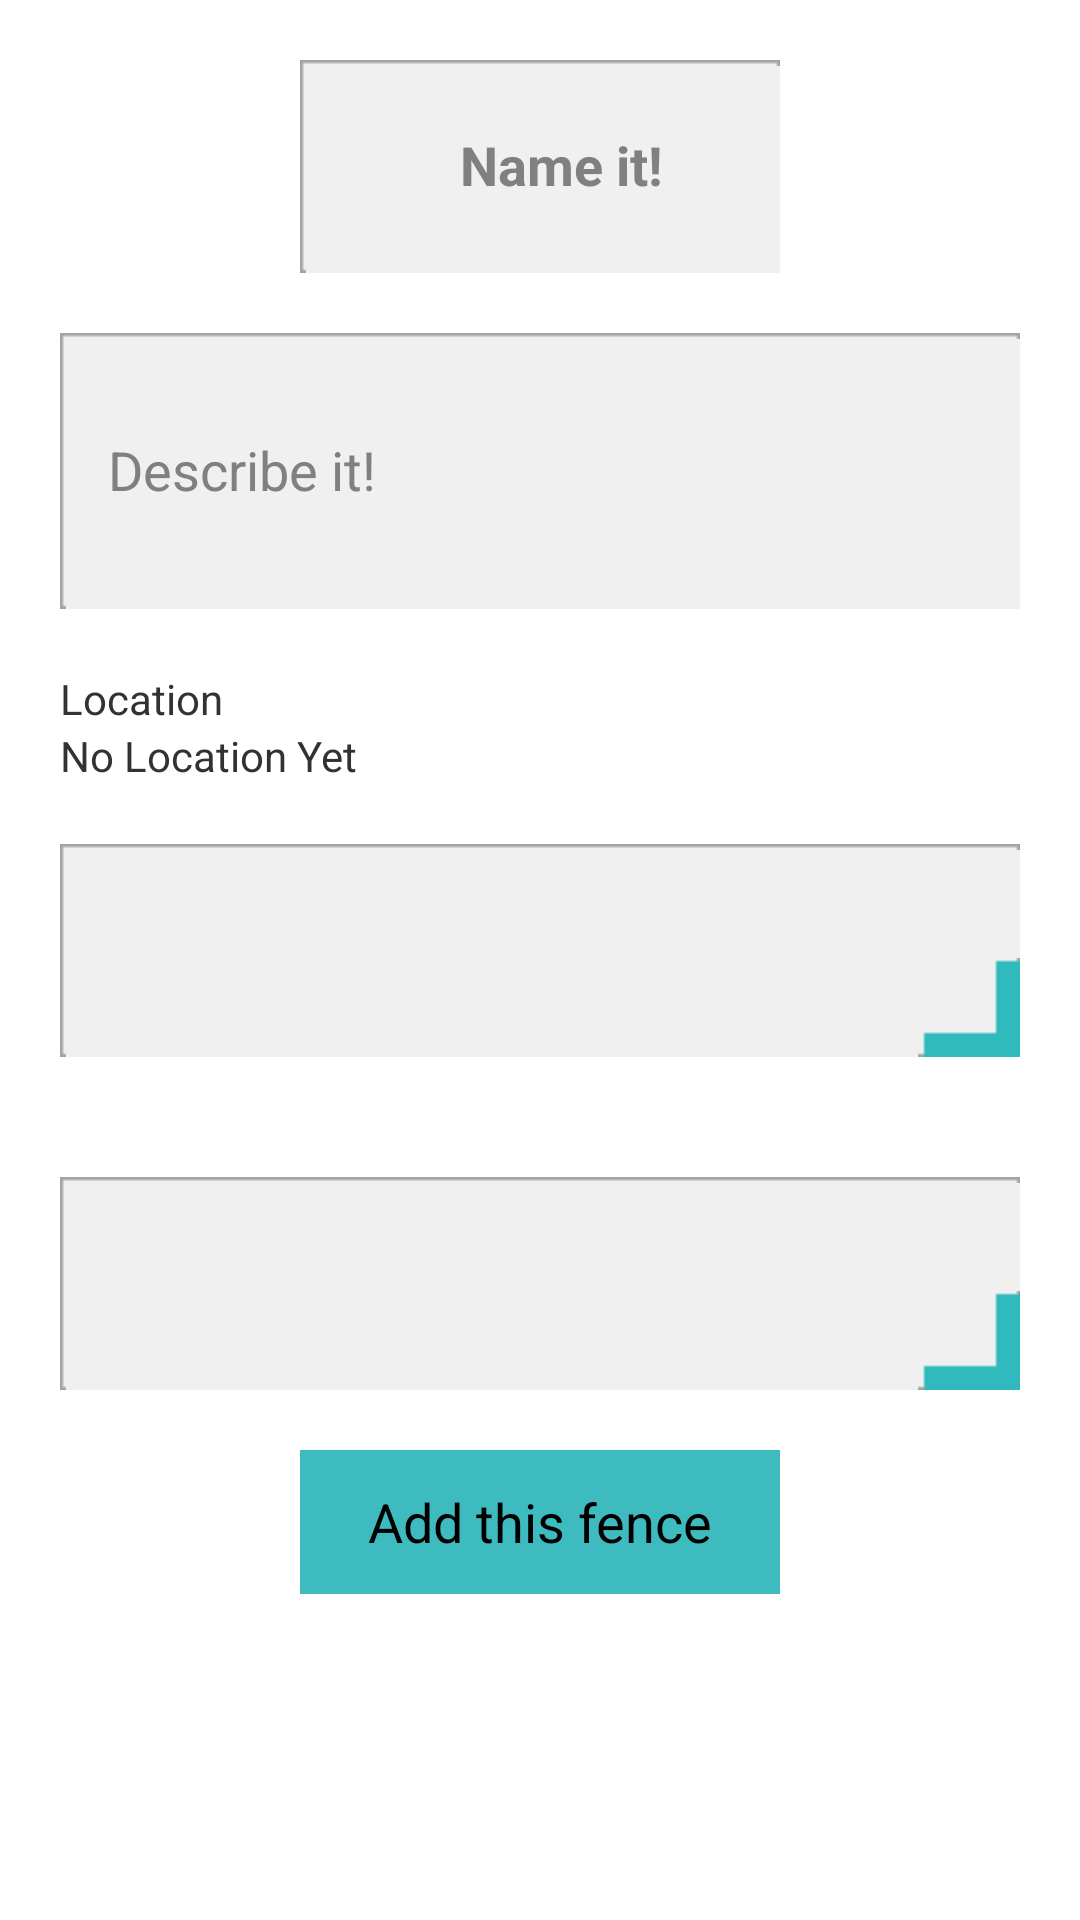

Android layout source for this screen:
<!-- AndroidManifest.xml: application theme AppTheme -->
<!-- res/layout/add_fence_form.xml -->
<?xml version="1.0" encoding="utf-8"?>
<LinearLayout
        xmlns:android="http://schemas.android.com/apk/res/android"
        android:orientation="vertical"
        android:layout_width="match_parent"
        android:layout_height="wrap_content">


    <EditText
            android:layout_width="fill_parent"
            android:layout_height="wrap_content"
            android:hint="Name it!"
            android:background="@drawable/box"
            android:layout_marginRight="@dimen/large_margin"
            android:layout_marginLeft="@dimen/large_margin"
            android:layout_marginTop="@dimen/small_margin"
            android:layout_marginBottom="@dimen/small_margin"
            android:paddingLeft="16dp"
            android:textStyle="bold"
            android:id="@+id/nameEditText"
            android:gravity="center"
            android:layout_gravity="left|center_vertical"/>


    <EditText
            android:layout_width="fill_parent"
            android:layout_height="wrap_content"
            android:hint="Describe it!"
            android:lines="4"
            android:paddingLeft="16dp"
            android:background="@drawable/box"
            android:layout_marginRight="@dimen/small_margin"
            android:layout_marginLeft="@dimen/small_margin"
            android:id="@+id/descriptionEditText"
            android:layout_gravity="left|center_vertical"/>

    <TextView
            android:text="Location"
            android:layout_marginTop="@dimen/small_margin"
            android:layout_width="fill_parent"
            android:layout_height="wrap_content"
            android:layout_marginRight="@dimen/small_margin"
            android:layout_marginLeft="@dimen/small_margin"/>

    <TextView
            android:id="@+id/location_edittext"
            android:text="No Location Yet"
            android:layout_marginLeft="@dimen/small_margin"
            android:layout_width="fill_parent"
            android:layout_height="wrap_content"
            />


    <Spinner
            android:layout_width="fill_parent"

            android:layout_margin="@dimen/small_margin"
            android:background="@drawable/dd"
            android:layout_height="wrap_content"
            android:id="@+id/type_spinner"
            android:layout_gravity="left|center_vertical"/>

    <Spinner
            android:layout_width="fill_parent"

            android:layout_margin="@dimen/small_margin"
            android:background="@drawable/dd"
            android:layout_height="wrap_content"
            android:id="@+id/alert_spinner"
            android:layout_gravity="left|center_vertical"/>

    <Button
            android:layout_width="fill_parent"
            android:layout_height="wrap_content"

            android:layout_marginRight="@dimen/large_margin"
            android:layout_marginLeft="@dimen/large_margin"

            android:text="Add this fence"
            android:id="@+id/addButton"
            android:layout_gravity="center"
            android:background="@drawable/background_btn"
            />


</LinearLayout>
<!-- resources referenced by this layout -->
<resources>
  <dimen name="large_margin">100dp</dimen>
  <dimen name="small_margin">20dp</dimen>
  <!-- drawable background_btn (drawable) -->
  <selector
          xmlns:android="http://schemas.android.com/apk/res/android"
          android:shape="rectangle"
  
          >
      <item android:state_pressed="true">
          <shape>
              <solid android:color="#11d3d9"/>
          </shape>
      </item>
  
      <item>
          <shape>
              <solid android:color="#3ebbbf"/>
          </shape>
      </item>
  
  </selector>
  <style name="AppTheme" parent="android:Theme.Holo.Light">
          <item name="android:actionBarStyle">@style/MyActionBar</item>
      </style>
  <style name="MyActionBar" parent="@android:style/Widget.Holo.Light.ActionBar">
          <item name="android:background">#797979</item>
          <item name="android:logo">@drawable/logo_app</item>
          <item name="android:titleTextStyle">@style/MyTheme.ActionBar.TitleTextStyle</item>
      </style>
  <!-- drawable logo_app: png bitmap (drawable, 7733 bytes) -->
  <style name="MyTheme.ActionBar.TitleTextStyle" parent="@android:style/TextAppearance.Holo.Widget.ActionBar.Title">
          <item name="android:textColor">@android:color/white</item>
      </style>
</resources>
